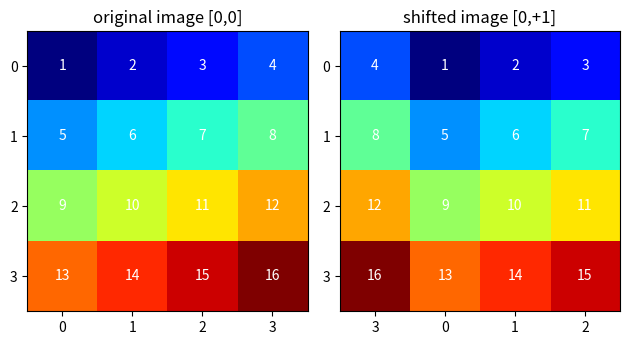
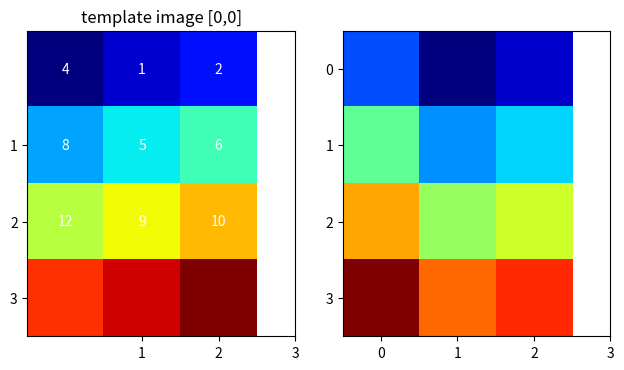

Write Python code to recreate these figures, in order. (Note: this script raises an exception after producing the figures.)
# -*- coding: utf-8 -*-
"""
Created on Fri Feb  8 20:20:42 2019

[redacted]
"""
import numpy as np
import matplotlib
import matplotlib.pyplot as plt
row = np.arange(4)
col = np.arange(4)
mat = np.array([[1,2,3,4],
             [5,6,7,8],
             [9,10,11,12],
             [13,14,15,16]])
fig, (ax,ax1) = plt.subplots(1, 2)
im = ax.imshow(mat,cmap='jet')
# We want to show all ticks...
ax.set_xticks(col)
ax.set_yticks(row)
# ... and label them with the respective list entries
ax.set_xticklabels(col)
ax.set_yticklabels(row)
# Loop over data dimensions and create text annotations.
for i in range(len(col)):
    for j in range(len(row)):
        text = ax.text(j, i,mat[i, j],
                       ha="center", va="center", color="w")
ax.set_title("original image [0,0]")
fig.tight_layout()
plt.show()

mat=np.roll(mat,(0,1),axis=(0,1))
#fig, ax = plt.subplots()
im = ax1.imshow(mat,cmap='jet')
# We want to show all ticks...
ax1.set_xticks(col)
ax1.set_yticks(row)
# ... and label them with the respective list entries
ax1.set_xticklabels(np.roll(col,1))
ax1.set_yticklabels(np.roll(row,0))
# Loop over data dimensions and create text annotations.
for i in range(len(col)):
    for j in range(len(row)):
        text = ax1.text(j, i,mat[i, j],
                       ha="center", va="center", color="w")
ax1.set_title("shifted image [0,+1]")
fig.tight_layout()
plt.show()
# rms 2:
fig, (ax,ax1) = plt.subplots(1, 2)
im = ax.imshow(mat[:,1::],cmap='jet')
# We want to show all ticks...
ax.set_xticks(col[1::])
ax.set_yticks(row[1::])
# ... and label them with the respective list entries
ax.set_xticklabels(col[1::])
ax.set_yticklabels(row[1::])
# Loop over data dimensions and create text annotations.
for i in range(len(col[1::])):
    for j in range(len(row[1::])):
        text = ax.text(j, i,mat[i,j],
                       ha="center", va="center", color="w")
ax.set_title("template image [0,0]")
fig.tight_layout()
plt.show()

mat=np.roll(mat,(0,1),axis=(0,1))
#fig, ax = plt.subplots()
im = ax1.imshow(mat[:,1::],cmap='jet')
# We want to show all ticks...
ax1.set_xticks(col[::-1])
ax1.set_yticks(row)
# ... and label them with the respective list entries
ax1.set_xticklabels(np.roll(col[1::],0))
ax1.set_yticklabels(np.roll(row,0))
# Loop over data dimensions and create text annotations.
for i in range(len(col[1::])):
    for j in range(len(row)):
        text = ax1.text(j, i,mat[i, j],
                       ha="center", va="center", color="w")
ax1.set_title("shifted image [0,+1]")
fig.tight_layout()
plt.show()